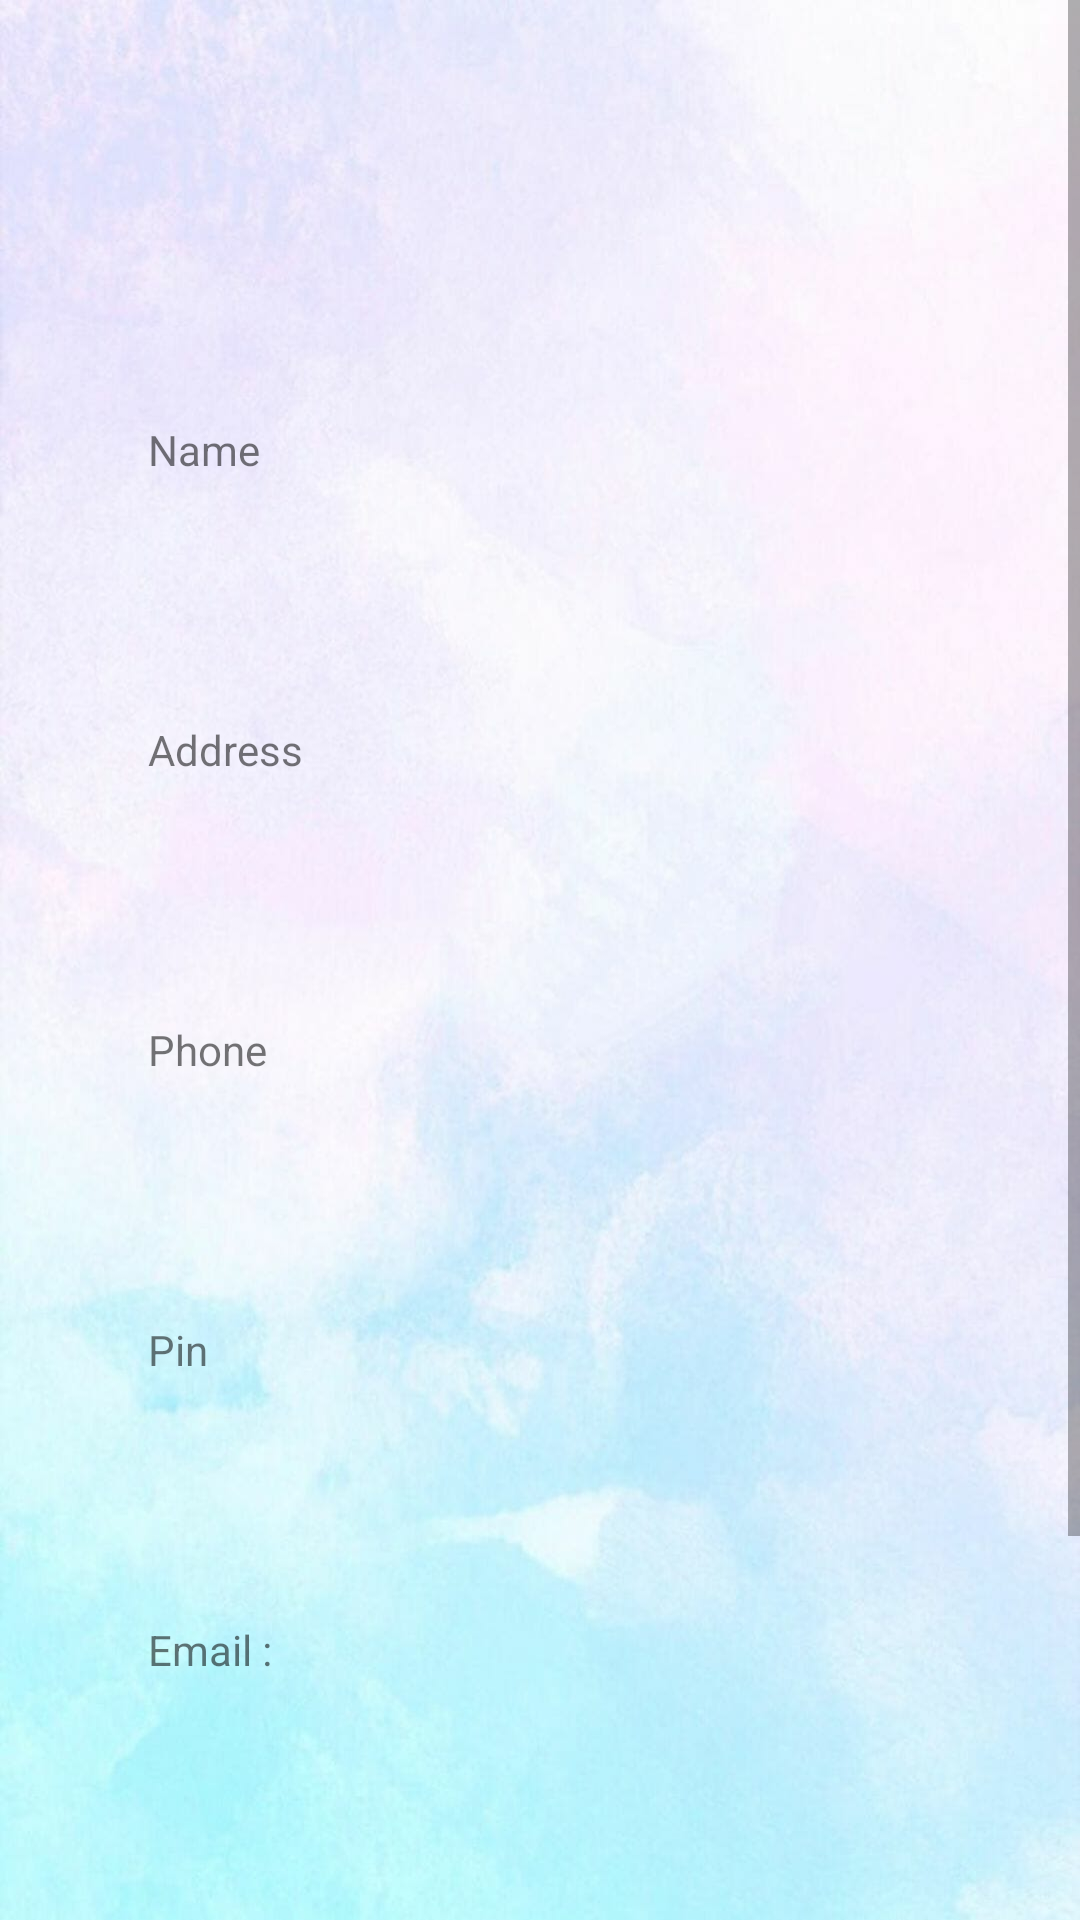

Here is an Android app screen rendered from its layout file. Give the layout XML and the strings, colors and styles it references.
<!-- AndroidManifest.xml: application theme Theme.CoviCareProject -->
<!-- res/layout/activity_view_asha_worker_profile.xml -->
<?xml version="1.0" encoding="utf-8"?>
<android.widget.LinearLayout
    xmlns:android="http://schemas.android.com/apk/res/android"
    xmlns:app="http://schemas.android.com/apk/res-auto"
    xmlns:tools="http://schemas.android.com/tools"
    android:layout_width="match_parent"
    android:orientation="vertical"
    android:background="@drawable/backg"
    android:layout_height="match_parent"
    tools:context=".ViewAshaWorkerProfile">


    <ScrollView
        android:layout_width="match_parent"
        android:layout_height="match_parent">

        <LinearLayout
            android:layout_width="match_parent"
            android:layout_height="wrap_content"
            android:orientation="vertical" >
            <TableRow
                android:layout_width="match_parent"
                android:layout_height="100dp"
                android:gravity="center">

                <ImageView
                    android:id="@+id/imageView1"
                    android:layout_width="wrap_content"
                    android:layout_height="wrap_content"
                    tools:srcCompat="@tools:sample/avatars" />
            </TableRow>
            <TableRow
                android:layout_width="match_parent"
                android:layout_height="100dp"
                android:gravity="center">

                <TextView
                    android:id="@+id/textView22"
                    android:layout_width="wrap_content"
                    android:layout_height="wrap_content"
                    android:ems="8"
                    android:text="Name" />

                <TextView
                    android:id="@+id/textView1"
                    android:layout_width="wrap_content"
                    android:ems="8"
                    android:layout_height="wrap_content"
                    android:text="" />
            </TableRow>
            <TableRow
                android:layout_width="match_parent"
                android:layout_height="100dp"
                android:gravity="center">

                <TextView
                    android:id="@+id/textView34"
                    android:layout_width="wrap_content"
                    android:ems="8"
                    android:layout_height="wrap_content"
                    android:text="Address" />

                <TextView
                    android:id="@+id/textView2"
                    android:layout_width="wrap_content"
                    android:ems="8"
                    android:layout_height="wrap_content"
                    android:text="" />
            </TableRow>
            <TableRow
                android:layout_width="match_parent"
                android:layout_height="100dp"
                android:gravity="center">

                <TextView
                    android:id="@+id/textView37"
                    android:layout_width="wrap_content"
                    android:ems="8"
                    android:layout_height="wrap_content"
                    android:text="Phone" />

                <TextView
                    android:id="@+id/textView3"
                    android:layout_width="wrap_content"
                    android:ems="8"
                    android:layout_height="wrap_content"
                    android:text="" />
            </TableRow>
            <TableRow
                android:layout_width="match_parent"
                android:layout_height="100dp"
                android:gravity="center">

                <TextView
                    android:id="@+id/textView39"
                    android:layout_width="wrap_content"
                    android:ems="8"
                    android:layout_height="wrap_content"
                    android:text="Pin" />

                <TextView
                    android:id="@+id/textView4"
                    android:layout_width="wrap_content"
                    android:ems="8"
                    android:layout_height="wrap_content"
                    android:text="" />
            </TableRow>
            <TableRow
                android:layout_width="match_parent"
                android:layout_height="100dp"
                android:gravity="center">

                <TextView
                    android:id="@+id/textView41"
                    android:layout_width="wrap_content"
                    android:ems="8"
                    android:layout_height="wrap_content"
                    android:text="Email : " />

                <TextView
                    android:id="@+id/textView5"
                    android:layout_width="wrap_content"
                    android:ems="8"
                    android:layout_height="wrap_content"
                    android:text="" />
            </TableRow>
            <TableRow
                android:layout_width="match_parent"
                android:layout_height="100dp"
                android:gravity="center">

                <TextView
                    android:id="@+id/textView43"
                    android:layout_width="wrap_content"
                    android:ems="8"
                    android:layout_height="wrap_content"
                    android:text="Gender" />

                <TextView
                    android:id="@+id/textView6"
                    android:layout_width="wrap_content"
                    android:layout_height="wrap_content"
                    android:ems="8"
                    android:text="" />
            </TableRow>

            <TableRow
                android:layout_width="match_parent"
                android:layout_height="100dp"
                android:gravity="center">

                <TextView
                    android:id="@+id/textView46"
                    android:layout_width="wrap_content"
                    android:ems="8"
                    android:layout_height="wrap_content"
                    android:text="Aadhaar card no." />

                <TextView
                    android:id="@+id/textView7"
                    android:layout_width="wrap_content"
                    android:layout_height="wrap_content"
                    android:ems="8"
                    android:text="" />
            </TableRow>


        </LinearLayout>
    </ScrollView>
</android.widget.LinearLayout>
<!-- resources referenced by this layout -->
<resources>
  <!-- drawable backg: jpg bitmap (drawable, 70366 bytes) -->
  <style name="Theme.CoviCareProject" parent="Theme.MaterialComponents.DayNight.DarkActionBar">
          
          <item name="colorPrimary">@color/purple_500</item>
          <item name="colorPrimaryVariant">@color/purple_700</item>
          <item name="colorOnPrimary">@color/white</item>
          
          <item name="colorSecondary">@color/teal_200</item>
          <item name="colorSecondaryVariant">@color/teal_700</item>
          <item name="colorOnSecondary">@color/black</item>
          
          <item name="android:statusBarColor" tools:targetApi="l">?attr/colorPrimaryVariant</item>
          
      </style>
  <color name="purple_500">#41EE00EA</color>
  <color name="purple_700">#212022</color>
  <color name="white">#FFFFFFFF</color>
  <color name="teal_200">#FF03DAC5</color>
  <color name="teal_700">#FF018786</color>
  <color name="black">#ADE91E63</color>
</resources>
